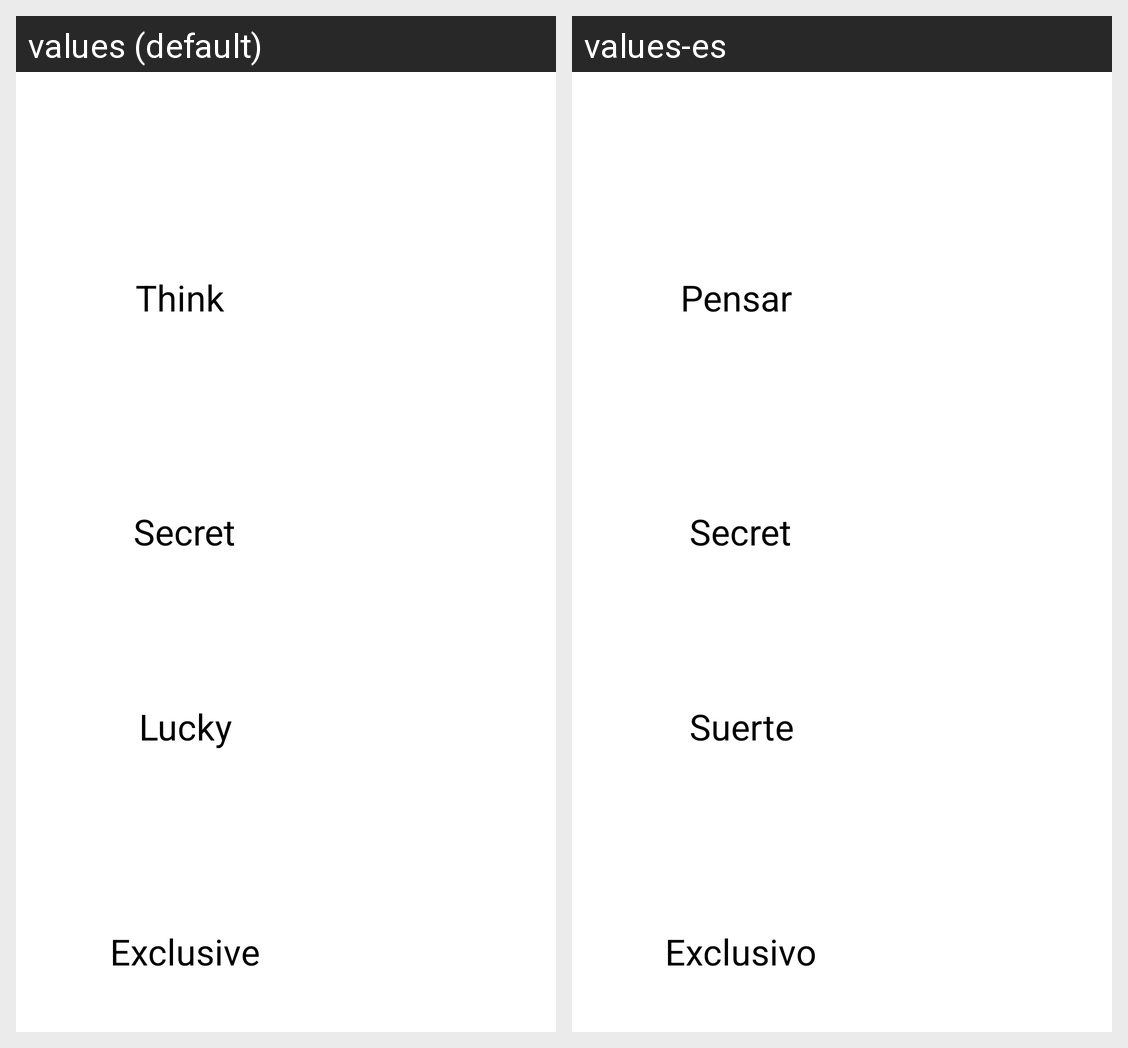

The same Android screen rendered under two of its app's locales, left to right. List the strings drawn on it with the default value and each locale's translation.
Android screen res/layout/dialog_help_types_games.xml rendered under 2 locales, left to right: values (default), values-es. Device: Nexus 5 (rendered at 1080×1920; each locale shown at half size, 540×960, under a caption strip naming it); theme Theme.ProyectoDAM.
Strings drawn on this screen, with the default value and each locale's value (text and hints the layout hard-codes, and strings that could not be matched under every locale, appear in the picture but are not listed):

pensar
  values: Think
  values-es: Pensar

secret
  values: Secret
  values-es: Secret

suerte
  values: Lucky
  values-es: Suerte

exclusivo
  values: Exclusive
  values-es: Exclusivo
